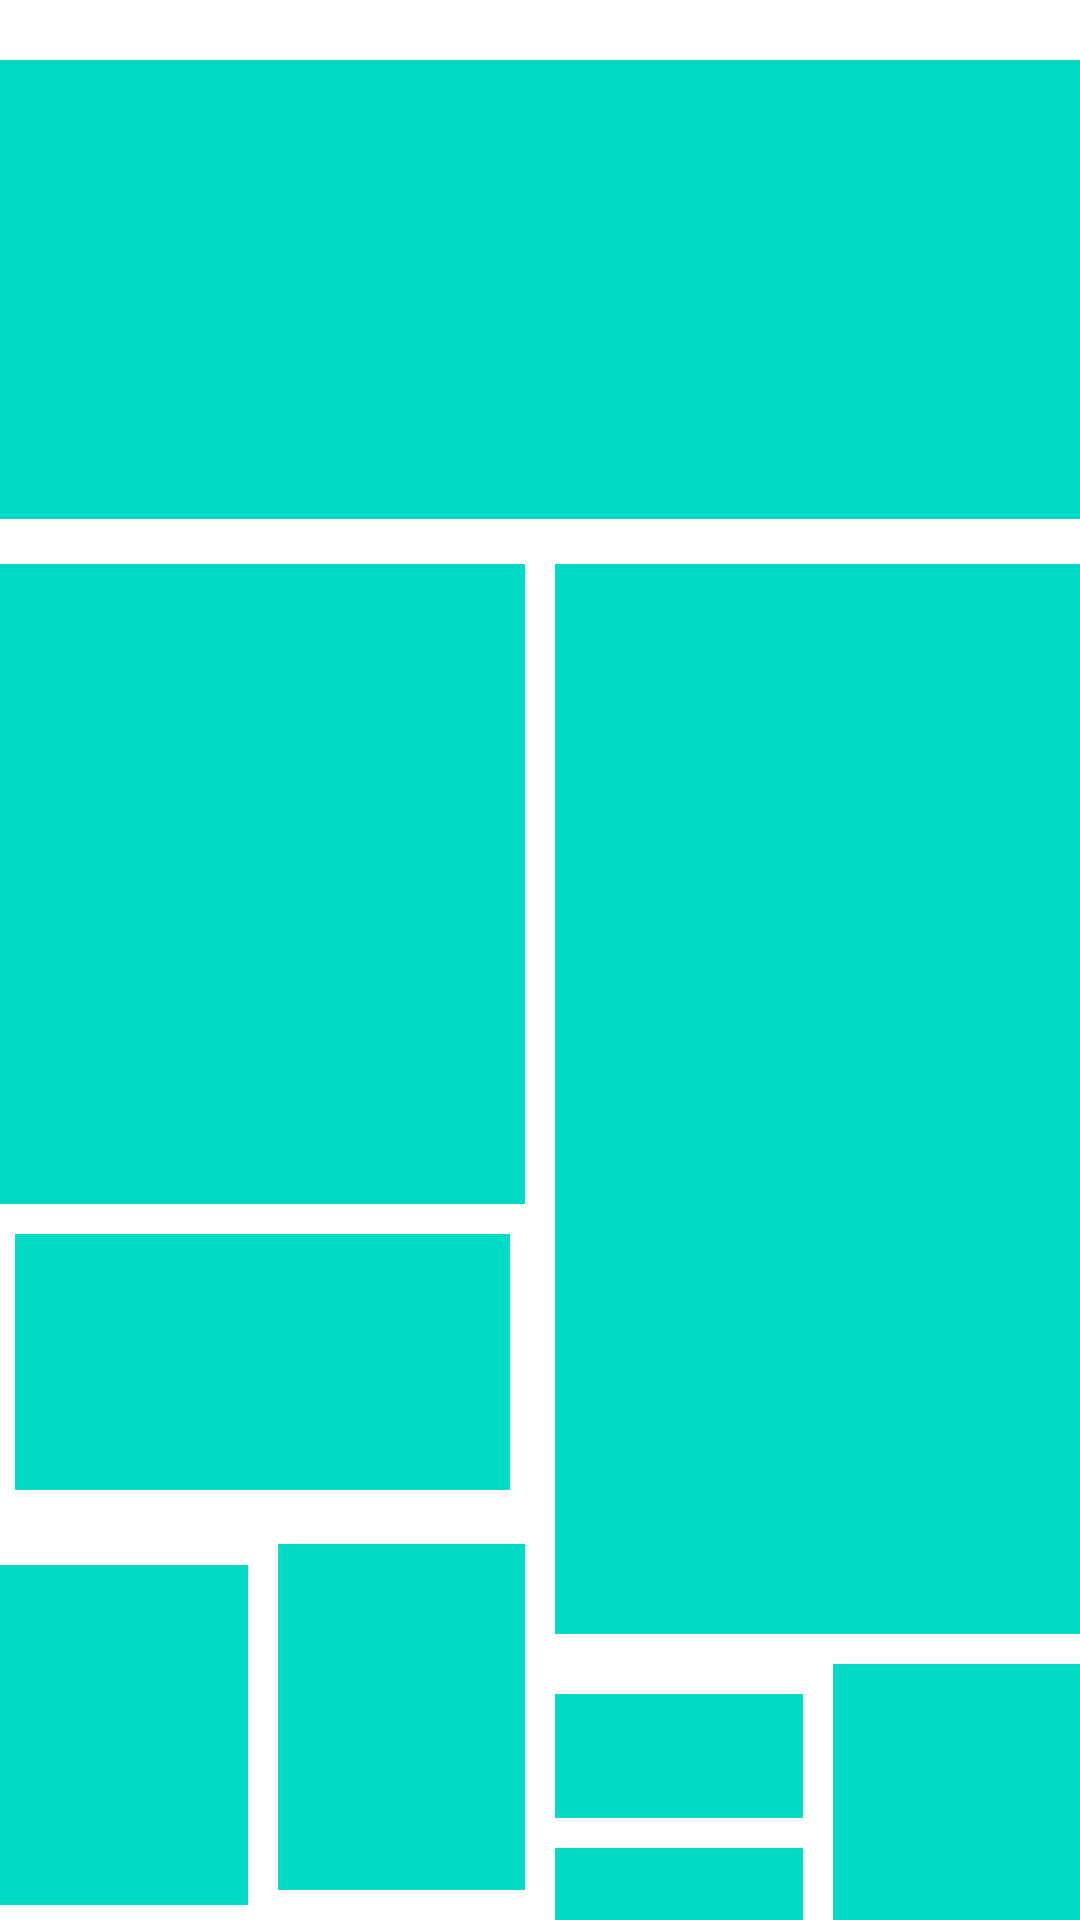

The Android layout XML behind this screen, and the referenced resources:
<!-- AndroidManifest.xml: application theme Theme.Android -->
<!-- res/layout/custom_design.xml -->
<?xml version="1.0" encoding="utf-8"?>
<LinearLayout xmlns:android="http://schemas.android.com/apk/res/android"
    android:layout_width="match_parent"
    android:layout_height="match_parent"
    android:weightSum="10"
    android:layout_margin="18dp"
    android:orientation="vertical">

    <View
        android:layout_width="match_parent"
        android:layout_height="40dp"
        android:layout_weight="2"
        android:layout_marginTop="20dp"
        android:layout_marginBottom="5dp"
        android:background="@color/teal_200"/>
    <LinearLayout
        android:layout_width="match_parent"
        android:layout_height="0dp"
        android:layout_weight="8"
        android:layout_marginTop="10dp"
        android:orientation="horizontal"
        android:weightSum="10">
        <LinearLayout
            android:layout_width="0dp"
            android:layout_height="match_parent"
            android:layout_weight="5"
            android:orientation="vertical"
            android:weightSum="10"
            android:layout_marginBottom="5dp"
            android:layout_marginRight="5dp">

            <View
                android:layout_width="wrap_content"
                android:layout_height="0dp"
                android:layout_weight="5"
                android:layout_marginBottom="10dp"
                android:background="@color/teal_200"/>
            <View
                android:layout_width="wrap_content"
                android:layout_height="0dp"
                android:layout_weight="2"
                android:layout_marginRight="5dp"
                android:layout_marginLeft="5dp"
                android:layout_marginBottom="10dp"
                android:background="@color/teal_200"/>
            <LinearLayout
                android:layout_width="wrap_content"
                android:layout_height="0dp"
                android:layout_weight="3"
                android:orientation="horizontal"
                android:weightSum="10">
                <View
                    android:layout_width="0dp"
                    android:layout_height="wrap_content"
                    android:layout_weight="5"
                    android:layout_marginRight="5dp"
                    android:background="@color/teal_200"
                    android:layout_marginTop="15dp"/>
                <View
                    android:layout_width="0dp"
                    android:layout_height="wrap_content"
                    android:layout_weight="5"
                    android:layout_marginLeft="5dp"
                    android:background="@color/teal_200"
                    android:layout_marginBottom="5dp"
                    android:layout_marginTop="8dp"/>
            </LinearLayout>

        </LinearLayout>

        <LinearLayout
            android:layout_width="0dp"
            android:layout_height="wrap_content"
            android:layout_weight="5"
            android:orientation="vertical"
            android:layout_marginLeft="5dp"
            android:weightSum="10">
            <View
                android:layout_width="wrap_content"
                android:layout_height="0dp"
                android:layout_weight="2"
                android:layout_marginBottom="5dp"
                android:background="@color/teal_200"/>
            <LinearLayout
                android:layout_width="wrap_content"
                android:layout_height="0dp"
                android:layout_weight="8"
                android:orientation="horizontal"
                android:layout_marginTop="5dp"
                android:weightSum="10">
                <LinearLayout
                    android:layout_width="0dp"
                    android:layout_height="wrap_content"
                    android:layout_weight="5"
                    android:layout_marginRight="5dp"
                    android:orientation="vertical"
                    android:weightSum="10">
                    <View
                        android:layout_width="wrap_content"
                        android:layout_height="0dp"
                        android:layout_weight="6"
                        android:layout_marginBottom="10dp"
                        android:background="@color/teal_200"/>
                    <View
                        android:layout_width="wrap_content"
                        android:layout_height="0dp"
                        android:layout_weight="2"
                        android:layout_marginBottom="10dp"
                        android:background="@color/teal_200"/>
                    <View
                        android:layout_width="wrap_content"
                        android:layout_height="0dp"
                        android:layout_weight="2"
                        android:layout_marginBottom="10dp"
                        android:background="@color/teal_200"/>

                </LinearLayout>

                <View
                    android:layout_width="0dp"
                    android:layout_height="wrap_content"
                    android:layout_weight="5"
                    android:layout_marginLeft="5dp"
                    android:background="@color/teal_200"/>
            </LinearLayout>


        </LinearLayout>


    </LinearLayout>

</LinearLayout>
<!-- resources referenced by this layout -->
<resources>
  <color name="teal_200">#FF03DAC5</color>
  <style name="Theme.Android" parent="Theme.MaterialComponents.DayNight.DarkActionBar">
          
          <item name="colorPrimary">@color/purple_500</item>
          <item name="colorPrimaryVariant">@color/purple_700</item>
          <item name="colorOnPrimary">@color/white</item>
          
          <item name="colorSecondary">@color/teal_200</item>
          <item name="colorSecondaryVariant">@color/teal_700</item>
          <item name="colorOnSecondary">@color/black</item>
          
          <item name="android:statusBarColor" tools:targetApi="l">?attr/colorPrimaryVariant</item>
          
      </style>
  <color name="purple_500">#FF6200EE</color>
  <color name="purple_700">#FF3700B3</color>
  <color name="white">#FFFFFFFF</color>
  <color name="teal_700">#FF018786</color>
  <color name="black">#FF000000</color>
</resources>
